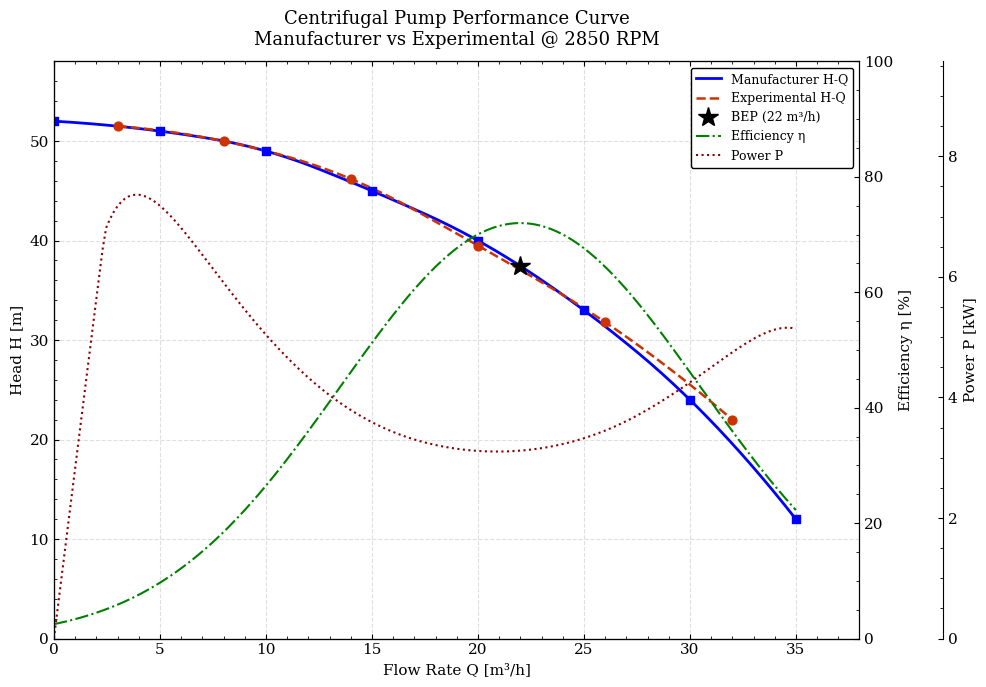

Recreate this plot in Python.
"""Example centrifugal pump curve plot.

Based on https://github.com/fpoposki/Mechanical-Engineering-Based-Code-Python/blob/master/Centrifugal%20pump%20curve.py
Simplified to be self-contained with hardcoded realistic pump data.
"""
import numpy as np
import matplotlib.pyplot as plt
from scipy.interpolate import interp1d

# ── Manufacturer data (Goulds 3196 style) ─────────────────────────────────
# Flow [m³/h] and Head [m] from datasheet
flow_mfr = np.array([0, 5, 10, 15, 20, 25, 30, 35])
head_mfr = np.array([52, 51, 49, 45, 40, 33, 24, 12])

# Experimental measurements (adjusted to rated RPM via similarity laws)
flow_exp = np.array([3, 8, 14, 20, 26, 32])
head_exp = np.array([51.5, 50.0, 46.2, 39.5, 31.8, 22.0])

# ── Smooth interpolation ──────────────────────────────────────────────────
flow_smooth = np.linspace(flow_mfr.min(), flow_mfr.max(), 200)
f_mfr = interp1d(flow_mfr, head_mfr, kind='quadratic')
head_smooth = f_mfr(flow_smooth)

flow_exp_smooth = np.linspace(flow_exp.min(), flow_exp.max(), 200)
f_exp = interp1d(flow_exp, head_exp, kind='quadratic')
head_exp_smooth = f_exp(flow_exp_smooth)

# ── Efficiency curve (bell-shaped, typical for centrifugal pump) ──────────
bep_flow = 22  # Best Efficiency Point at ~22 m³/h
eff_max = 72   # Peak efficiency %
eff_width = 12
efficiency = eff_max * np.exp(-((flow_smooth - bep_flow) / eff_width)**2)

# ── Power curve: P = ρgQH/η (simplified) ─────────────────────────────────
rho = 1000  # kg/m³
g = 9.81    # m/s²
# Avoid division by zero for very low efficiency
eff_safe = np.clip(efficiency, 5, 100)
power = rho * g * (flow_smooth / 3600) * head_smooth / (eff_safe / 100) / 1000  # kW

# ── Plot ──────────────────────────────────────────────────────────────────
import matplotlib as mpl
mpl.rcParams['font.family'] = 'serif'
mpl.rcParams['font.size'] = 11
mpl.rcParams['axes.linewidth'] = 0.8
mpl.rcParams['xtick.direction'] = 'in'
mpl.rcParams['ytick.direction'] = 'in'
mpl.rcParams['xtick.top'] = True
mpl.rcParams['ytick.right'] = True
mpl.rcParams['xtick.minor.visible'] = True
mpl.rcParams['ytick.minor.visible'] = True

fig, ax1 = plt.subplots(figsize=(10, 7))

# H-Q curves
ax1.plot(flow_smooth, head_smooth, 'b-', linewidth=2, label='Manufacturer H-Q')
ax1.scatter(flow_mfr, head_mfr, color='blue', marker='s', s=40, zorder=5)

ax1.plot(flow_exp_smooth, head_exp_smooth, color='#CC3300', linestyle='--',
         linewidth=1.8, label='Experimental H-Q')
ax1.scatter(flow_exp, head_exp, color='#CC3300', marker='o', s=40, zorder=5)

# BEP marker
bep_head = float(f_mfr(bep_flow))
ax1.plot(bep_flow, bep_head, 'k*', markersize=15, zorder=6, label=f'BEP ({bep_flow} m³/h)')

ax1.set_xlabel('Flow Rate Q [m³/h]')
ax1.set_ylabel('Head H [m]')
ax1.set_xlim(0, 38)
ax1.set_ylim(0, 58)
ax1.grid(True, linestyle='--', alpha=0.4)

# Efficiency on secondary axis
ax2 = ax1.twinx()
ax2.plot(flow_smooth, efficiency, color='green', linestyle='-.', linewidth=1.5,
         label='Efficiency η')
ax2.set_ylabel('Efficiency η [%]')
ax2.set_ylim(0, 100)

# Power on secondary axis (share with efficiency)
ax3 = ax1.twinx()
ax3.spines['right'].set_position(('outward', 60))
ax3.plot(flow_smooth, power, color='darkred', linestyle=':', linewidth=1.5,
         label='Power P')
ax3.set_ylabel('Power P [kW]')
ax3.set_ylim(0, max(power) * 1.3)

# Combined legend
lines1, labels1 = ax1.get_legend_handles_labels()
lines2, labels2 = ax2.get_legend_handles_labels()
lines3, labels3 = ax3.get_legend_handles_labels()
ax1.legend(lines1 + lines2 + lines3, labels1 + labels2 + labels3,
           loc='upper right', fontsize=9, framealpha=1.0, edgecolor='black')

ax1.set_title('Centrifugal Pump Performance Curve\nManufacturer vs Experimental @ 2850 RPM',
              fontsize=13, pad=12)

plt.tight_layout()
plt.savefig('OUTPUT_PATH', dpi=150, bbox_inches='tight')
plt.close()
